pico-8 play session: no input (idle), after a click and taps of 🅾, ❎, 🅾+❎, 🅾 in the second before t = 0

[t = 1 s] idle ~1s (no d-pad/buttons)
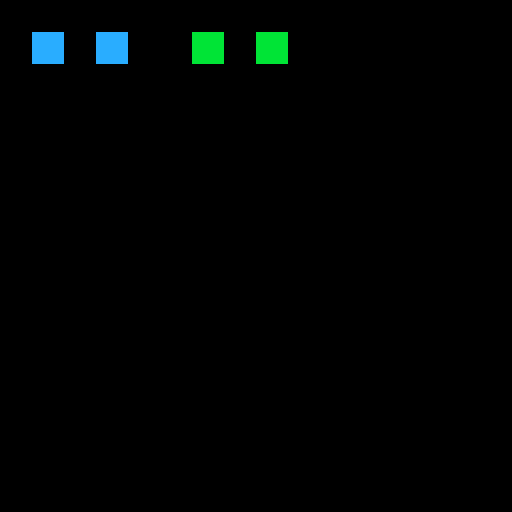

pico-8 cartridge
version 42
__lua__
-- golden: mode 0 keeps earlier spr/sspr mappings
function _draw()
  cls(0)
  pal(8, 12)
  spr(0, 8, 8)
  sspr(0, 0, 8, 8, 24, 8)
  pal(8, 11)
  spr(0, 48, 8)
  sspr(0, 0, 8, 8, 64, 8)
  if stat(6)=="headless" then
    extcmd("set_filename", "pal-lut-mode0")
    extcmd("screen", 1, 1)
    extcmd("shutdown")
  end
end
__gfx__
8888888887878787000c0000b0000000000000000000000000000000000000000000000000000000000000000000000000000000000000000000000000000000
8888888878787878000c00000b000000000000000000000000000000000000000000000000000000000000000000000000000000000000000000000000000000
8888888887878787000c000000b00000000000000000000000000000000000000000000000000000000000000000000000000000000000000000000000000000
8888888878787878cccccccc000b0000000000000000000000000000000000000000000000000000000000000000000000000000000000000000000000000000
8888888887878787000c00000000b000000000000000000000000000000000000000000000000000000000000000000000000000000000000000000000000000
8888888878787878000c000000000b00000000000000000000000000000000000000000000000000000000000000000000000000000000000000000000000000
8888888887878787000c0000000000b0000000000000000000000000000000000000000000000000000000000000000000000000000000000000000000000000
8888888878787878000c00000000000b000000000000000000000000000000000000000000000000000000000000000000000000000000000000000000000000
